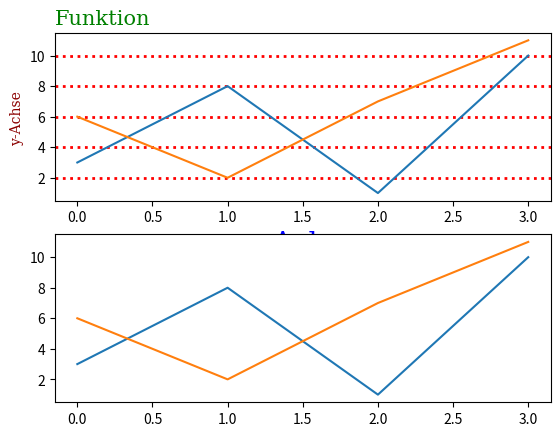
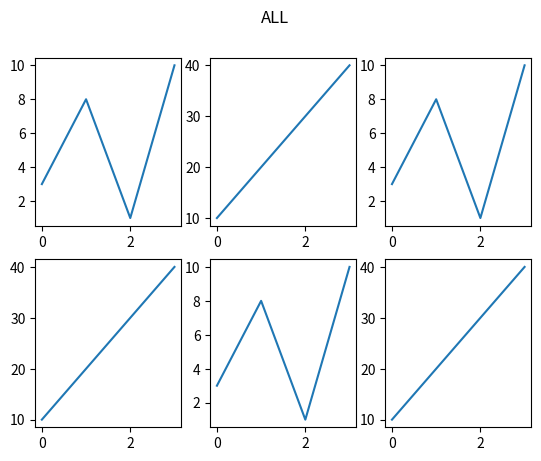
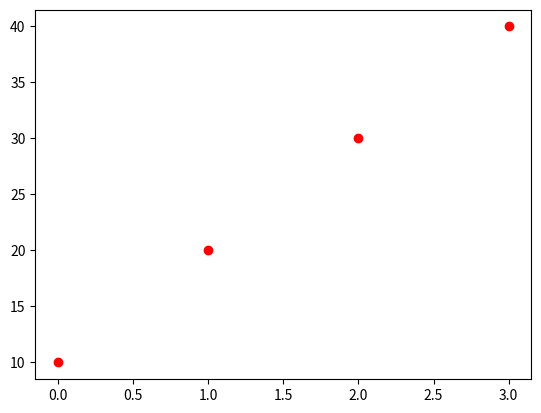
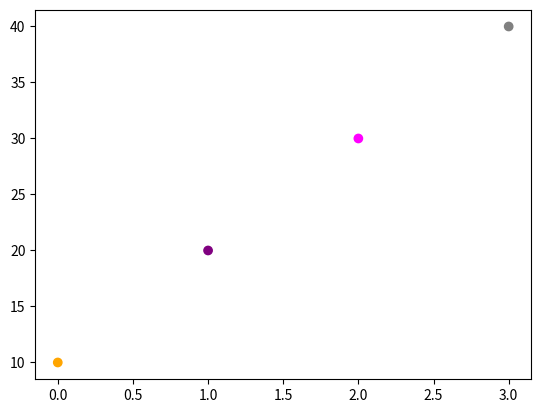
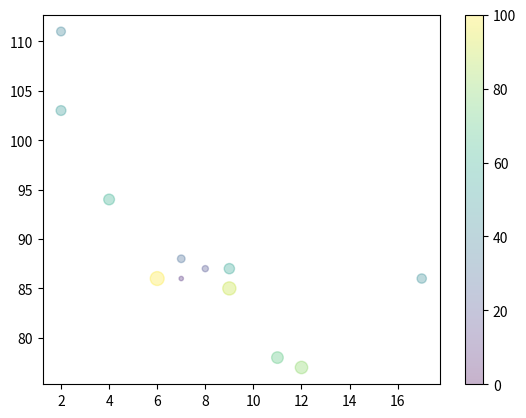
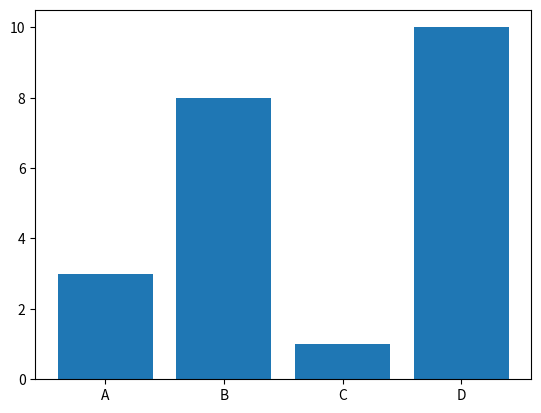
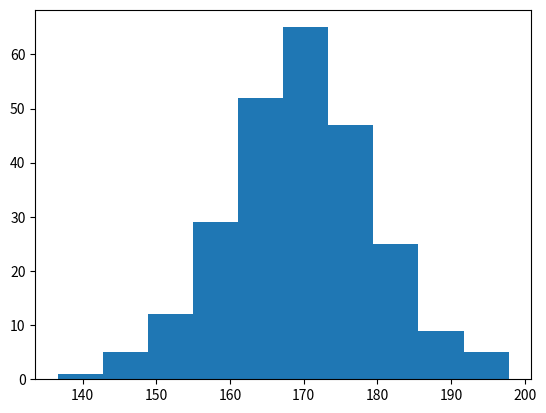

Write Python code to recreate these figures, in order.
#!/usr/bin/env python3
# -*- coding: utf-8 -*-
"""
Created on Wed Oct 25 10:03:16 2023

[redacted]
"""

import matplotlib.pyplot as plt
import numpy as np
# xpoints = np.array([0, 6])
# ypoints = np.array([0, 250])
# plt.plot(xpoints, ypoints)
# plt.plot(xpoints, ypoints, "o") # as points
# #ypoints = np.array([3, 8, 1, 10, 5, 7])
# plt.plot(ypoints) # with default x-points
# plt.plot(xpoints, ypoints, marker="*") # points and line
# plt.show()
# plt.figure(1)

# plt.figure(2) # 2 gleichzeitig öffnen
# ypoints = np.array([3, 8, 1, 10])
# plt.plot(ypoints, 'o:r') # Punktlinie rot mit o-Marker
# plt.show()

# plt.figure(3)
# plt.plot(ypoints, marker="o", ms = 20, mec = "r") # markersize 20 mit o Marker und roter Umrandung
# plt.show()

# plt.figure(3)
# plt.plot(ypoints, marker="o", ms = 20, mfc = "r") # markersize 20 mit o Marker und roter Kreise mit Standardumrandungsfarbe
# plt.show()

# plt.figure(4)
# plt.plot(ypoints, marker = 'o', ms = 20, mec = '#4CAF50', mfc = '#4CAF50') # grüne Punkte
# plt.show()

# plt.figure(5)
# plt.plot(ypoints, ls = "--") # dashed line
# plt.show()

# plt.figure(6)
# plt.plot(ypoints, color = "r", linewidth = 20) # rote, fette Linie
# plt.show()

y1 = np.array([3, 8, 1, 10])
y2 = np.array([6, 2, 7, 11])
plt.subplot(2,1,1)
plt.plot(y1)
plt.plot(y2)
font1 = {'family':'serif','color':'blue','size':20}
font2 = {'family':'serif','color':'darkred','size':10}
font3 = {'family':'serif','color':'green','size':15}
plt.xlabel("x-Achse", fontdict = font1) # label x
plt.ylabel("y-Achse", fontdict = font2) # label y
plt.title("Funktion", fontdict = font3, loc = "left") # title links
plt.grid(axis="y", color="red", ls = ":", linewidth = 2) # add grid
plt.subplot(2,1,2) # subplot (row,column,nr. of plot)
plt.plot(y1)
plt.plot(y2)
plt.show() # mehrere Linien
plt.figure(1)

plt.figure(2)
x = np.array([0, 1, 2, 3])
y = np.array([3, 8, 1, 10])
plt.subplot(2, 3, 1)
plt.plot(x,y)
x = np.array([0, 1, 2, 3])
y = np.array([10, 20, 30, 40])
plt.subplot(2, 3, 2)
plt.plot(x,y)
x = np.array([0, 1, 2, 3])
y = np.array([3, 8, 1, 10])
plt.subplot(2, 3, 3)
plt.plot(x,y)
x = np.array([0, 1, 2, 3])
y = np.array([10, 20, 30, 40])
plt.subplot(2, 3, 4)
plt.plot(x,y)
x = np.array([0, 1, 2, 3])
y = np.array([3, 8, 1, 10])
plt.subplot(2, 3, 5)
plt.plot(x,y)
x = np.array([0, 1, 2, 3])
y = np.array([10, 20, 30, 40])
plt.subplot(2, 3, 6)
plt.plot(x,y)
plt.suptitle("ALL") # übergeordneter Titel
plt.show()

plt.figure(3)
plt.scatter(x,y,color="red") # scatter plot
plt.show()

plt.figure(4)
c = ["orange", "purple", "magenta", "gray"]
plt.scatter(x,y,color=c) # verschiedene Farben
plt.show()

plt.figure(5)
x = np.array([5,7,8,7,2,17,2,9,4,11,12,9,6])
y = np.array([99,86,87,88,111,86,103,87,94,78,77,85,86])
colors = np.array([0, 10, 20, 30, 40, 45, 50, 55, 60, 70, 80, 90, 100])
plt.scatter(x, y, c=colors, s=colors, cmap='viridis', alpha=0.3) # mit colormapping und sizes
plt.colorbar()
plt.show()
# weitere Optionen:     alpha = Transparenz

plt.figure(6)
x = np.array(["A", "B", "C", "D"])
y = np.array([3, 8, 1, 10])
plt.bar(x,y) # bar graph (horizontal: barh, width,)
plt.show()

plt.figure(7)
x = np.random.normal(170, 10, 250)
print(x)
plt.hist(x) # histogramm
plt.show() 

# pie-chart = pie(y)